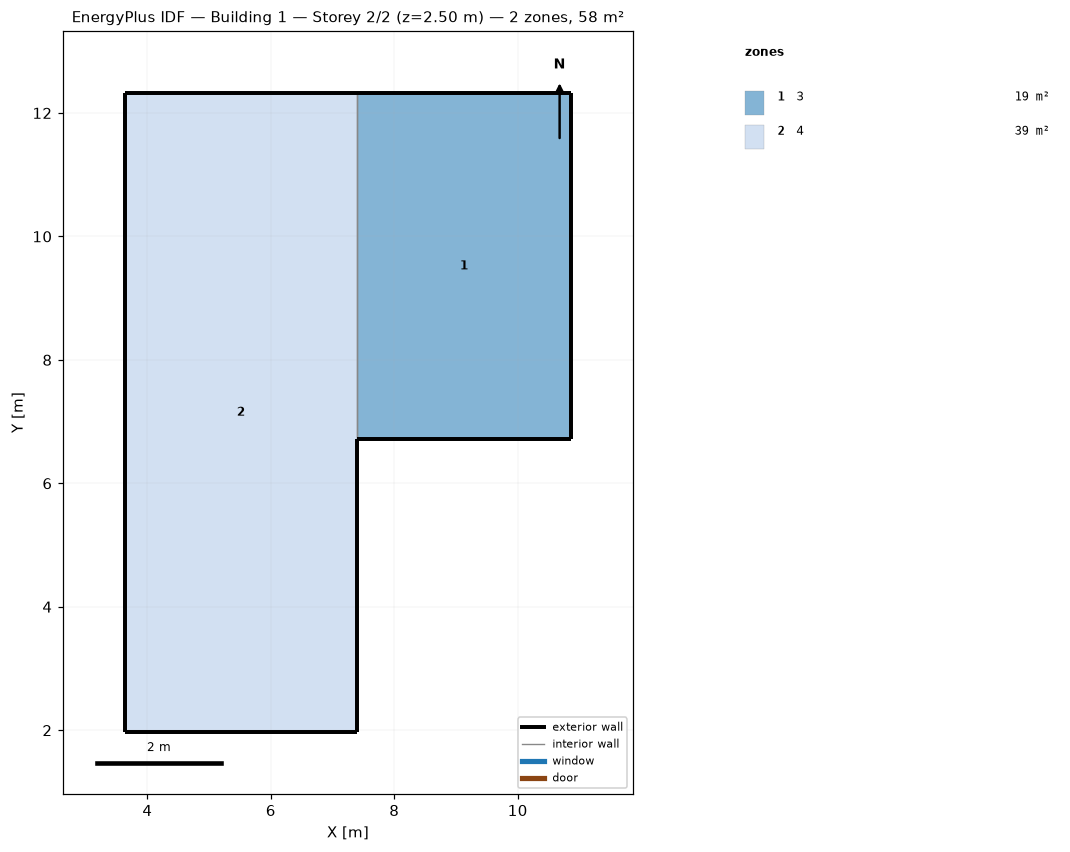
=== STOREY PLAN SPEC (per zone: floor XY polygon, exterior-wall plan segments, windows/doors) ===
zone 1: 3  (19.5 m²)
  floor: (10.86, 12.32) (10.86, 6.71) (7.39, 6.71) (7.39, 12.32)
  exterior wall: (7.39, 6.71) – (10.86, 6.71)  [3.5 m]
  exterior wall: (10.86, 12.32) – (7.39, 12.32)  [3.5 m]
  exterior wall: (10.86, 6.71) – (10.86, 12.32)  [5.6 m]
  interior walls: 1
zone 2: 4  (38.9 m²)
  floor: (7.39, 12.32) (7.39, 1.97) (3.63, 1.97) (3.63, 12.32)
  exterior wall: (3.63, 1.97) – (7.39, 1.97)  [3.8 m]
  exterior wall: (3.63, 12.32) – (3.63, 1.97)  [10.3 m]
  exterior wall: (7.39, 12.32) – (3.63, 12.32)  [3.8 m]
  exterior wall: (7.39, 1.97) – (7.39, 6.71)  [4.7 m]
  interior walls: 1

=== DERIVED (storey summary) ===
Building: Building 1
Storey: 2 of 2  (floor level z = 2.50 m)
Storey gross floor area: 58.4 m²
Zones on this storey: 2
  - 3: floor 19.5 m²; exterior wall 12.6 m (31.4 m²); WWR 0.0%
  - 4: floor 38.9 m²; exterior wall 22.6 m (56.5 m²); WWR 0.0%
Zone adjacency (shared interzone walls):
  - 3 ↔ 4